pico-8 play session: no input (idle), after a click and taps of 🅾, ❎, 🅾+❎, 🅾 in the second before t = 0

[t = 1 s] idle ~1s (no d-pad/buttons)
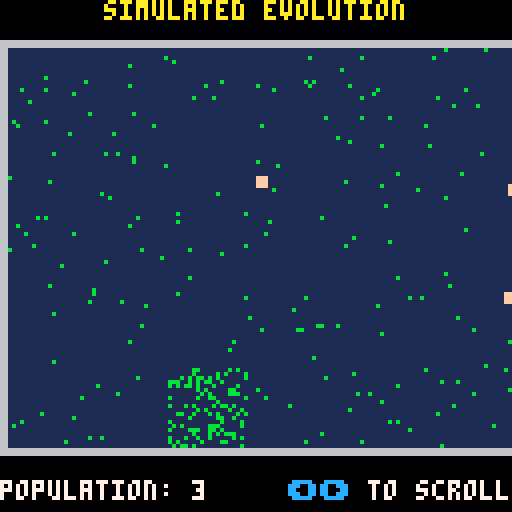
[t = 2 s] idle ~2s (no d-pad/buttons)
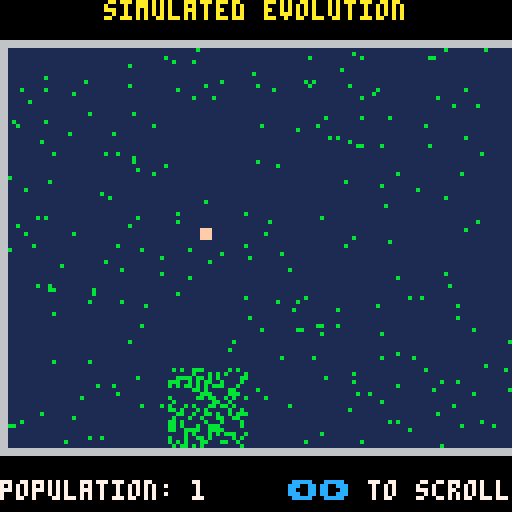
[t = 4 s] idle ~4s (no d-pad/buttons)
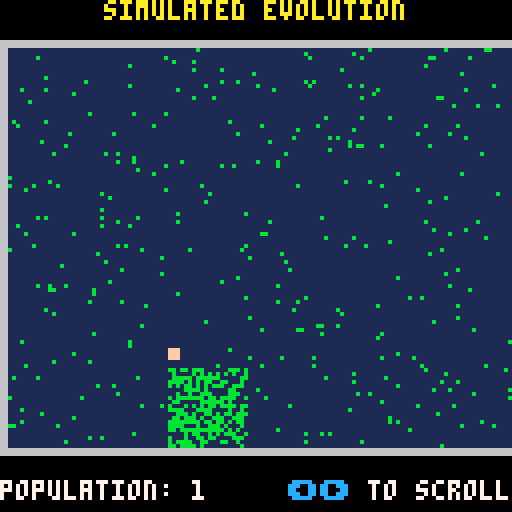
[t = 6 s] idle ~6s (no d-pad/buttons)
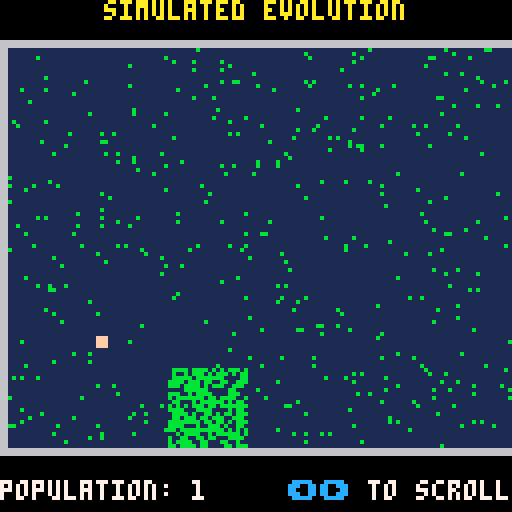
[t = 8 s] idle ~8s (no d-pad/buttons)
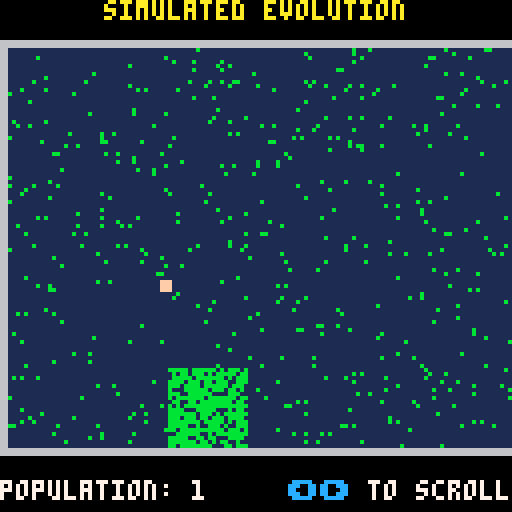

pico-8 cartridge
version 43
__lua__
-- an artificial life program by
-- bumbershoot software, 2026

-- top level program flow

cam_x=-2

function _init()
  init_sim()
end

function _update60()
  step_sim()
  if cam_x>-2 and btn(⬅️) then cam_x-=1 end
  if cam_x<24 and btn(➡️) then cam_x+=1 end
end

function _draw()
  cls()
  print("simulated evolution",26,0,10)
  print("population: "..#bugs,0,120,7)
  print("⬅️➡️\f7 to scroll",72,120,12)
  camera(cam_x,-12)
  rectfill(-2,-2,151,101,6)
  map(0,0,0,0,19,13)
  for bug in all(bugs) do
    rectfill(bug.x,bug.y,bug.x+2,bug.y+2,15)
  end
  camera()
end

menuitem(1|0x300,"new simulation",_init)
menuitem(2,"garden: on",
  function()
    garden=not garden
    menuitem(nil,"garden: "..(garden and "on" or "off"))
    return true
  end)

-->8
-- core simulation functions

xmove = {0,2, 2, 0,-2,-2}
ymove = {2,1,-1,-2,-1, 1}
garden = true
gt=0

function normalize_genes(genome)
  local m=genome[1]
  for g in all(genome) do
    m=min(m,g)
  end
  for i=1,#genome do
    genome[i]=min(genome[i]-m,13)
  end
end

function init_sim()
  bugs={}
  cycles=0
  clean_petri_dish()
  for i=1,100 do
    create_plankton(rnd(150),rnd(100))
  end
  for i=1,10 do
    genome={}
    for j=1,6 do genome[j]=rnd(10)\1 end
    normalize_genes(genome)
    bugs[i]={x=rnd(148)\1,y=rnd(98)\1,fuel=40,age=0,d=rnd(6)\1,g=genome}
  end
end

function step_sim()
  local died={}
  local born={}
  gt+=1
  for i,bug in pairs(bugs) do
    -- bug eats
    bug.fuel=min(bug.fuel+40*eat_plankton(bug.x,bug.y),1500)

    -- bug selects move
    local roll=0
    for g in all(bug.g) do
      roll+=1<<(g-1)
    end
    roll=rnd(roll)
    local choice
    for j,g in pairs(bug.g) do
      local target=1<<(g-1)
      if roll<target do
        choice=j
        break
      end
      roll-=target
    end
    -- print("dir selected:"..choice)
    bug.d=(bug.d+choice-1)%6
    bug.x=mid(0,bug.x+xmove[bug.d+1],147)
    bug.y=mid(0,bug.y+ymove[bug.d+1],97)
    -- aging
    bug.fuel-=1
    bug.age=min(bug.age+1,2000)
    -- starvation and fission
    if bug.fuel<=0 then
      -- print(gt..": bug #"..i.." starves")
      add(died,i)
    elseif bug.fuel>=1000 and bug.age>=800 and #bugs<100 then
      -- print(gt..": bug #"..i.." fissions")
      bug.age=0
      bug.fuel = bug.fuel\2
      local newbug={x=bug.x,y=bug.y,d=bug.d,fuel=bug.fuel,age=0,g={}}
      for j,g in pairs(bug.g) do newbug.g[j]=g end
      bug.g[rnd(6)\1+1]+=1
      newbug.g[rnd(6)\1+1]-=1
      normalize_genes(bug.g)
      normalize_genes(newbug.g)
      add(born,newbug)
    end
  end
  -- process births and deaths
  -- this differs from c version
  -- because birth tick doesn't
  -- process until next time
  for i=#died,1,-1 do deli(bugs,died[i]) end
  for i in all(born) do add(bugs,i) end
  -- replenish plankton
  create_plankton(rnd(150),rnd(100))
  if (garden) create_plankton(rnd(20)+40,rnd(20)+80)
end
-->8
-- pico-8-specific map routines

function clean_petri_dish()
  for y=0,99 do
    for x=0,149 do
      local c=scoord(x,y)
      sset(c&127,c\128,1)
    end
  end
end

function scoord(x,y)
  local char=19*(y\8)+(x\8)+1
  local cy=8*(char\16)+(y&7)
  local cx=8*(char&15)+(x&7)
  return (cy<<7)|cx
end

function create_plankton(x,y)
  local c=scoord(x,y)
  sset(c&127,c\128,11)
end

function eat_plankton(x,y)
  -- checks the 3x3 region from
  -- (x,y) to (x+2,y+2) and
  -- returns how many plankton
  -- are there; also deletes
  -- them
  local v=0
  for dx=0,2 do
    for dy=0,2 do
      local c=scoord(x+dx,y+dy)
      local sx=c&127
      local sy=c\128
      if (sget(sx,sy)==11) v+=1
      sset(sx,sy,1)
    end
  end
  return v
end

--[[
function print_bug(bug)
  for k,v in pairs(bug) do
    if k=="g" do
      local ln="genome: {"..v[1]
      for j=2,#v do ln = ln .. "," .. v[j] end
      print(ln.."}")
    else
      print(k..":"..v)
    end
  end
end
]]
__map__
0102030405060708090a0b0c0d0e0f1011121300000000000000000000000000000000000000000000000000000000000000000000000000000000000000000000000000000000000000000000000000000000000000000000000000000000000000000000000000000000000000000000000000000000000000000000000000
1415161718191a1b1c1d1e1f2021222324252600000000000000000000000000000000000000000000000000000000000000000000000000000000000000000000000000000000000000000000000000000000000000000000000000000000000000000000000000000000000000000000000000000000000000000000000000
2728292a2b2c2d2e2f3031323334353637383900000000000000000000000000000000000000000000000000000000000000000000000000000000000000000000000000000000000000000000000000000000000000000000000000000000000000000000000000000000000000000000000000000000000000000000000000
3a3b3c3d3e3f404142434445464748494a4b4c00000000000000000000000000000000000000000000000000000000000000000000000000000000000000000000000000000000000000000000000000000000000000000000000000000000000000000000000000000000000000000000000000000000000000000000000000
4d4e4f505152535455565758595a5b5c5d5e5f00000000000000000000000000000000000000000000000000000000000000000000000000000000000000000000000000000000000000000000000000000000000000000000000000000000000000000000000000000000000000000000000000000000000000000000000000
606162636465666768696a6b6c6d6e6f70717200000000000000000000000000000000000000000000000000000000000000000000000000000000000000000000000000000000000000000000000000000000000000000000000000000000000000000000000000000000000000000000000000000000000000000000000000
737475767778797a7b7c7d7e7f80818283848500000000000000000000000000000000000000000000000000000000000000000000000000000000000000000000000000000000000000000000000000000000000000000000000000000000000000000000000000000000000000000000000000000000000000000000000000
868788898a8b8c8d8e8f90919293949596979800000000000000000000000000000000000000000000000000000000000000000000000000000000000000000000000000000000000000000000000000000000000000000000000000000000000000000000000000000000000000000000000000000000000000000000000000
999a9b9c9d9e9fa0a1a2a3a4a5a6a7a8a9aaab00000000000000000000000000000000000000000000000000000000000000000000000000000000000000000000000000000000000000000000000000000000000000000000000000000000000000000000000000000000000000000000000000000000000000000000000000
acadaeafb0b1b2b3b4b5b6b7b8b9babbbcbdbe00000000000000000000000000000000000000000000000000000000000000000000000000000000000000000000000000000000000000000000000000000000000000000000000000000000000000000000000000000000000000000000000000000000000000000000000000
bfc0c1c2c3c4c5c6c7c8c9cacbcccdcecfd0d100000000000000000000000000000000000000000000000000000000000000000000000000000000000000000000000000000000000000000000000000000000000000000000000000000000000000000000000000000000000000000000000000000000000000000000000000
d2d3d4d5d6d7d8d9dadbdcdddedfe0e1e2e3e400000000000000000000000000000000000000000000000000000000000000000000000000000000000000000000000000000000000000000000000000000000000000000000000000000000000000000000000000000000000000000000000000000000000000000000000000
e5e6e7e8e9eaebecedeeeff0f1f2f3f4f5f6f700000000000000000000000000000000000000000000000000000000000000000000000000000000000000000000000000000000000000000000000000000000000000000000000000000000000000000000000000000000000000000000000000000000000000000000000000
